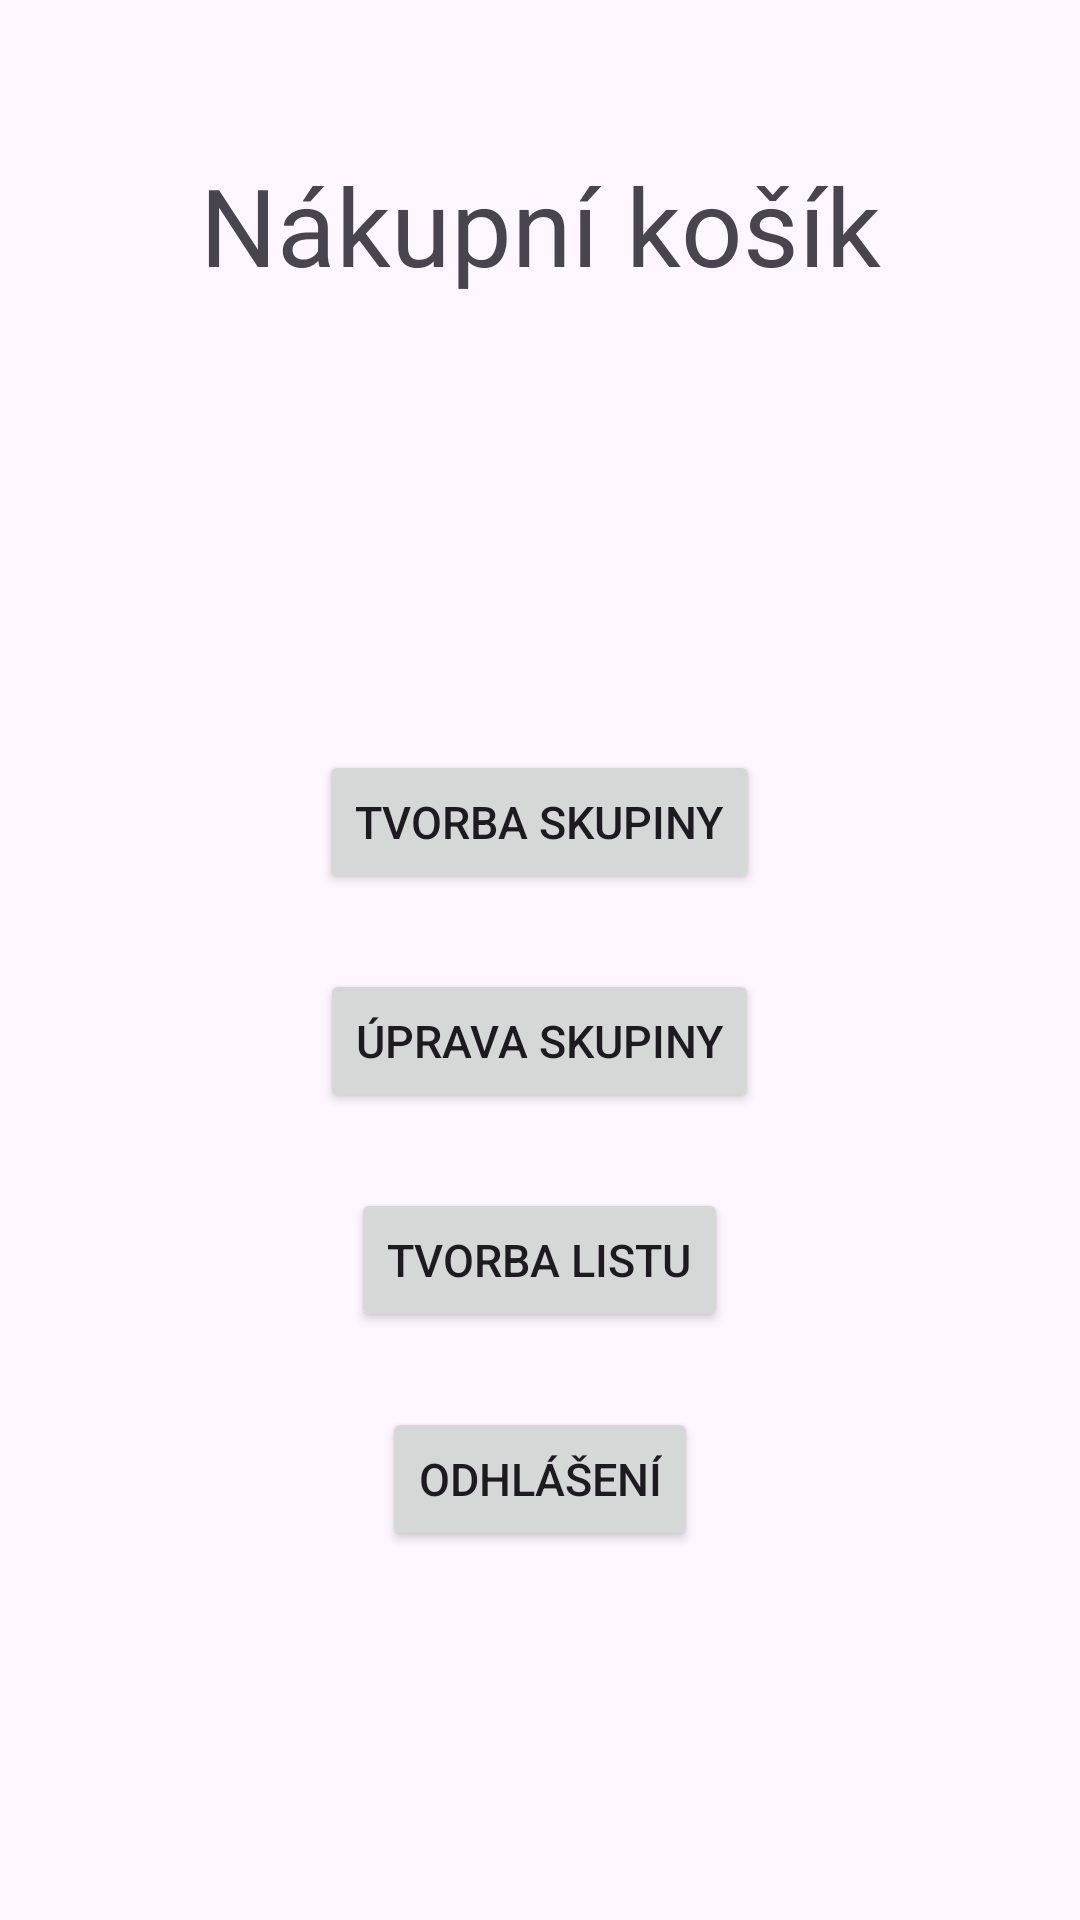

Android layout source for this screen:
<!-- AndroidManifest.xml: application theme Theme.Nakupni_kosik -->
<!-- res/layout/activity_main_page.xml -->
<?xml version="1.0" encoding="utf-8"?>
<androidx.constraintlayout.widget.ConstraintLayout xmlns:android="http://schemas.android.com/apk/res/android"
    xmlns:app="http://schemas.android.com/apk/res-auto"
    xmlns:tools="http://schemas.android.com/tools"
    android:layout_width="match_parent"
    android:layout_height="match_parent"
    tools:context=".MainPage">

    <LinearLayout
        android:layout_width="match_parent"
        android:layout_height="match_parent"
        android:orientation="vertical" >

        <TextView
            android:layout_width="match_parent"
            android:layout_height="wrap_content"
            android:layout_margin="50dp"
            android:text="Nákupní košík"
            android:textSize="36dp"
            android:minHeight="50dp"
            android:layout_gravity="center"
            android:gravity="center"/>

        <TextView
            android:id="@+id/Name_Main_page"
            android:layout_width="match_parent"
            android:layout_height="wrap_content"
            android:layout_marginBottom="50dp"
            android:textSize="30dp"
            android:gravity="center"
            android:minHeight="50dp" />

        <Button
            android:id="@+id/Grupe_Add"
            android:layout_width="wrap_content"
            android:layout_height="wrap_content"
            android:layout_gravity="center"
            android:layout_marginBottom="25dp"
            android:text="Tvorba skupiny"
            android:textSize="15dp" />

        <Button
            android:id="@+id/Grupe_edit"
            android:layout_width="wrap_content"
            android:layout_height="wrap_content"
            android:layout_gravity="center"
            android:layout_marginBottom="25dp"
            android:text="Úprava skupiny"
            android:textSize="15dp" />

        <Button
            android:id="@+id/List_add"
            android:layout_width="wrap_content"
            android:layout_height="wrap_content"
            android:layout_gravity="center"
            android:layout_marginBottom="25dp"
            android:text="Tvorba listu"
            android:textSize="15dp" />

        <Button
            android:id="@+id/logout"
            android:layout_width="wrap_content"
            android:layout_height="wrap_content"
            android:layout_gravity="center"
            android:layout_marginBottom="25dp"
            android:text="Odhlášení"
            android:textSize="15dp" />
    </LinearLayout>

</androidx.constraintlayout.widget.ConstraintLayout>
<!-- resources referenced by this layout -->
<resources>
  <style name="Theme.Nakupni_kosik" parent="Base.Theme.Nakupni_kosik" />
  <style name="Base.Theme.Nakupni_kosik" parent="Theme.Material3.DayNight.NoActionBar">
          
          
      </style>
</resources>
